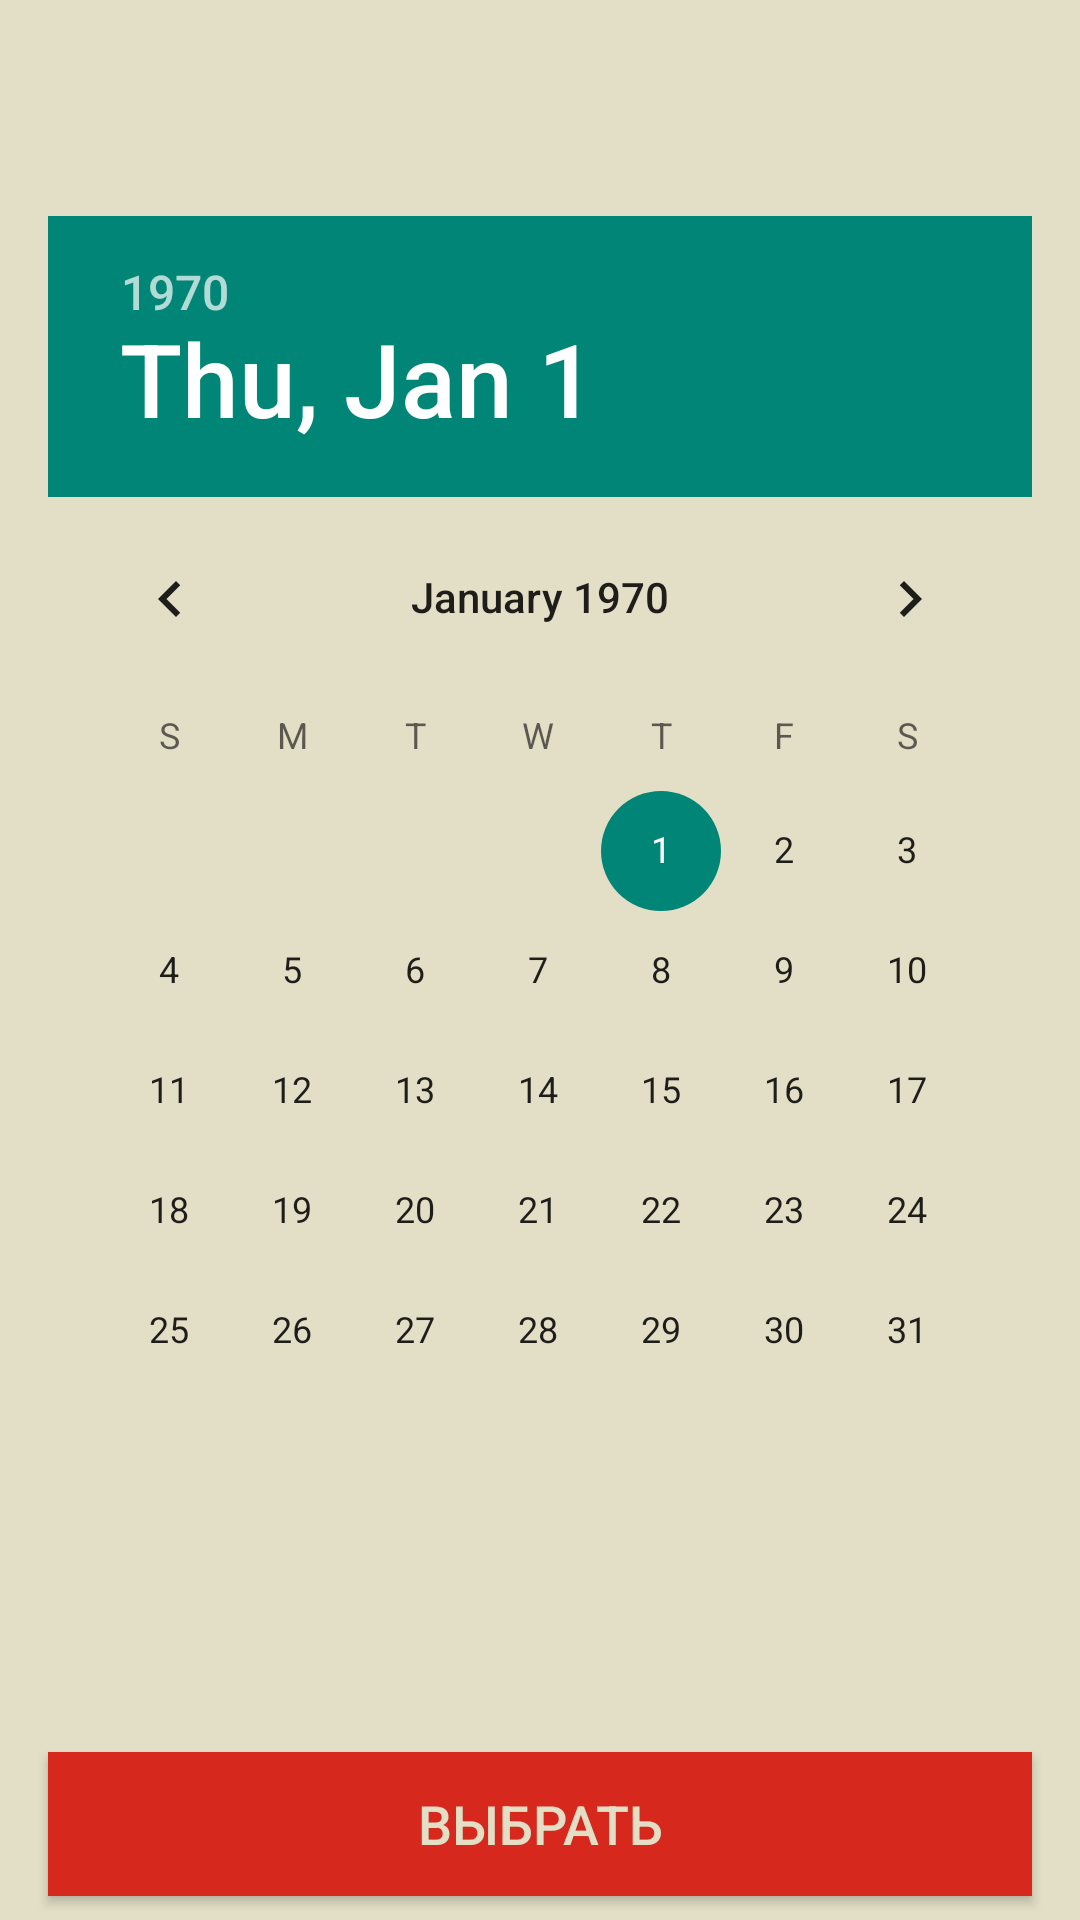

Android layout source for this screen:
<!-- AndroidManifest.xml: activity theme AppTheme -->
<!-- res/layout/calendar.xml -->
<?xml version="1.0" encoding="utf-8"?>
<LinearLayout xmlns:android="http://schemas.android.com/apk/res/android"
    android:id="@+id/LinearLayout1"
    android:layout_width="match_parent"
    android:layout_height="match_parent"
    android:background="@color/background_activity"
    android:gravity="center_horizontal"
    android:orientation="vertical" >

    <LinearLayout
        android:layout_width="match_parent"
        android:layout_height="wrap_content"
        android:layout_weight="1" >

    </LinearLayout>

    <DatePicker
        android:id="@+id/pickerDate"
        android:layout_width="match_parent"
        android:layout_height="wrap_content"
        android:layout_marginLeft="16dp"
        android:layout_marginRight="16dp"
        android:layout_weight="1"
        android:calendarViewShown="true"
        android:spinnersShown="false" />

    <LinearLayout
        android:id="@+id/lvUnderBtn"
        style="@style/bcgUnder_button"
        android:layout_width="match_parent" >

        <Button
            android:id="@+id/btnSet"
            style="@style/Button"
            android:layout_width="match_parent"
            android:text="Выбрать" />

    </LinearLayout>

</LinearLayout>
<!-- resources referenced by this layout -->
<resources>
  <color name="background_activity">#e3dfc6</color>
  <style name="Button">
          <item name="android:background">@color/retroRed</item>
          <item name="android:layout_height">48dp</item>
          <item name="android:layout_marginLeft">16dp</item>
          <item name="android:layout_marginTop">8dp</item>
          <item name="android:layout_marginRight">16dp</item>
          <item name="android:layout_marginBottom">8dp</item>
          <item name="android:layout_height">48dp</item>
          <item name="android:textColor">@color/background_activity</item>
          <item name="android:textSize">18sp</item>
      </style>
  <style name="bcgUnder_button">
          <item name="android:layout_width">match_parent</item>
          <item name="android:layout_height">wrap_content</item>
          <item name="android:layout_weight">0</item>
          <item name="android:background">@color/background_text</item>
          <item name="android:orientation">vertical</item>
      </style>
  <style name="AppTheme" parent="AppBaseTheme">
          
      </style>
  <color name="retroRed">#d7281e</color>
  <style name="AppBaseTheme" parent="Theme.AppCompat.Light">
          
          <item name="actionBarStyle">@style/RetroActionBar</item>
      </style>
  <style name="RetroActionBar" parent="@style/Widget.AppCompat.ActionBar">
          <item name="background">@color/retroGray</item>
      </style>
  <color name="retroGray">#706d5c</color>
</resources>
